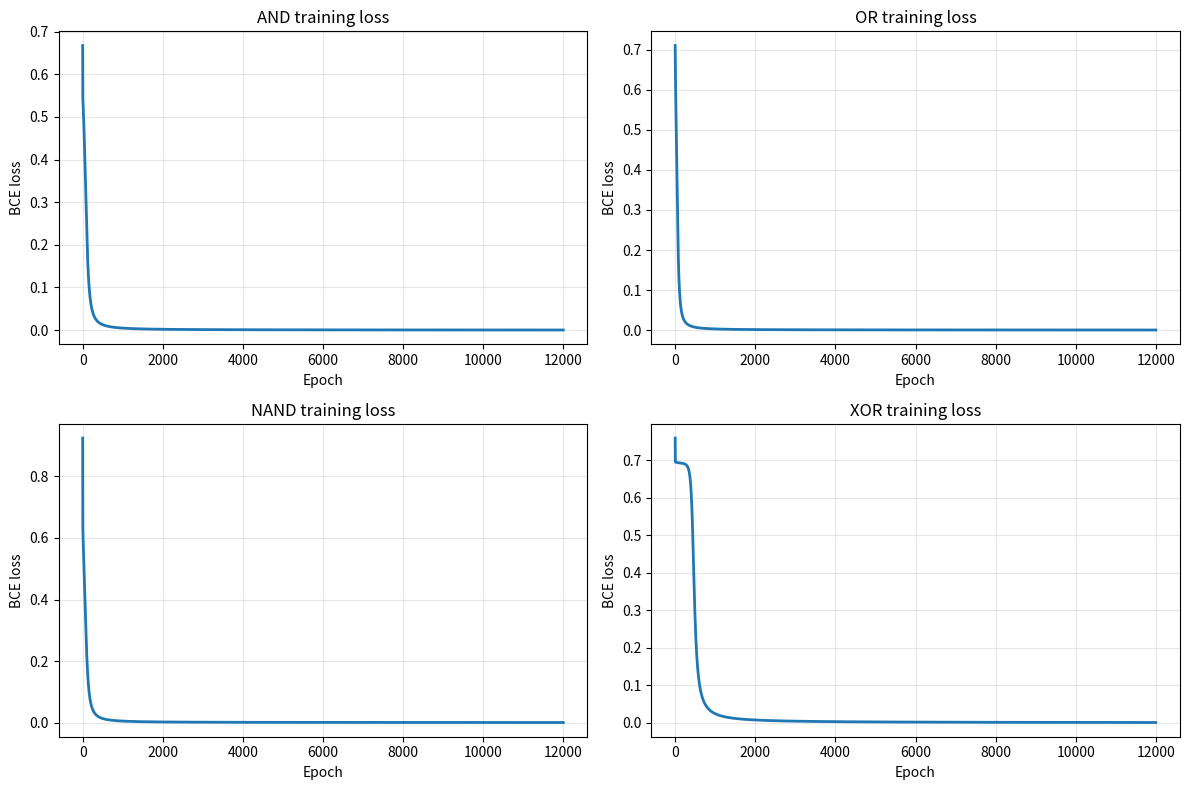

This figure's Python source: (Note: this script raises an exception after producing the figure.)
import numpy as np
import matplotlib
matplotlib.use("agg")
import matplotlib.pyplot as plt

SEED = 7
LEARNING_RATE = 0.8
EPOCHS = 12000
HIDDEN_SIZE = 4


X = np.array(
    [
        [0.0, 0.0],
        [0.0, 1.0],
        [1.0, 0.0],
        [1.0, 1.0],
    ]
)

GATES = {
    "AND": np.array([[0.0], [0.0], [0.0], [1.0]]),
    "OR": np.array([[0.0], [1.0], [1.0], [1.0]]),
    "NAND": np.array([[1.0], [1.0], [1.0], [0.0]]),
    "XOR": np.array([[0.0], [1.0], [1.0], [0.0]]),
}


def sigmoid(z: np.ndarray) -> np.ndarray:
    return 1.0 / (1.0 + np.exp(-z))


class TwoLayerNN:
    def __init__(self, input_size: int, hidden_size: int, seed: int):
        rng = np.random.default_rng(seed)
        self.w1 = rng.normal(0.0, 0.8, size=(input_size, hidden_size))
        self.b1 = np.zeros((1, hidden_size))
        self.w2 = rng.normal(0.0, 0.8, size=(hidden_size, 1))
        self.b2 = np.zeros((1, 1))

    def forward(self, x: np.ndarray):
        z1 = x @ self.w1 + self.b1
        a1 = sigmoid(z1)
        z2 = a1 @ self.w2 + self.b2
        a2 = sigmoid(z2)
        return z1, a1, z2, a2

    def train(self, x: np.ndarray, y: np.ndarray, epochs: int, lr: float):
        m = x.shape[0]
        losses = []
        eps = 1e-9

        for _ in range(epochs):
            _, a1, _, y_hat = self.forward(x)

            # Binary cross-entropy
            y_hat_clip = np.clip(y_hat, eps, 1.0 - eps)
            loss = -np.mean(y * np.log(y_hat_clip) + (1.0 - y) * np.log(1.0 - y_hat_clip))
            losses.append(loss)

            # Backprop for sigmoid + BCE output
            dz2 = y_hat - y
            dw2 = (a1.T @ dz2) / m
            db2 = np.sum(dz2, axis=0, keepdims=True) / m

            da1 = dz2 @ self.w2.T
            dz1 = da1 * a1 * (1.0 - a1)
            dw1 = (x.T @ dz1) / m
            db1 = np.sum(dz1, axis=0, keepdims=True) / m

            self.w2 -= lr * dw2
            self.b2 -= lr * db2
            self.w1 -= lr * dw1
            self.b1 -= lr * db1

        return np.array(losses)

    def predict_proba(self, x: np.ndarray) -> np.ndarray:
        return self.forward(x)[-1]

    def predict(self, x: np.ndarray) -> np.ndarray:
        return (self.predict_proba(x) >= 0.5).astype(int)


def print_truth_table(gate_name: str, x: np.ndarray, y_true: np.ndarray, y_pred: np.ndarray, y_prob: np.ndarray):
    print(f"\n{gate_name} truth table")
    print("A B | true pred prob")
    for i in range(x.shape[0]):
        a, b = x[i].astype(int)
        t = int(y_true[i, 0])
        p = int(y_pred[i, 0])
        pr = float(y_prob[i, 0])
        print(f"{a} {b} |   {t}    {p}   {pr:.4f}")


def plot_losses(losses_by_gate):
    fig, axes = plt.subplots(2, 2, figsize=(12, 8))
    for ax, (gate, losses) in zip(axes.flatten(), losses_by_gate.items()):
        ax.plot(losses, lw=2)
        ax.set_title(f"{gate} training loss")
        ax.set_xlabel("Epoch")
        ax.set_ylabel("BCE loss")
        ax.grid(alpha=0.3)

    plt.tight_layout()
    plt.savefig("task03/logical_gates_training_loss.png", dpi=150)
    plt.close(fig)


def main():
    losses_by_gate = {}

    for idx, (gate_name, y) in enumerate(GATES.items()):
        model = TwoLayerNN(input_size=2, hidden_size=HIDDEN_SIZE, seed=SEED + idx)
        losses = model.train(X, y, epochs=EPOCHS, lr=LEARNING_RATE)

        y_prob = model.predict_proba(X)
        y_pred = model.predict(X)
        accuracy = np.mean(y_pred == y)

        print(f"{gate_name} accuracy: {accuracy:.2%}")
        print_truth_table(gate_name, X, y, y_pred, y_prob)

        losses_by_gate[gate_name] = losses

    plot_losses(losses_by_gate)
    print("\nSaved plot: task03/logical_gates_training_loss.png")


if __name__ == "__main__":
    main()
